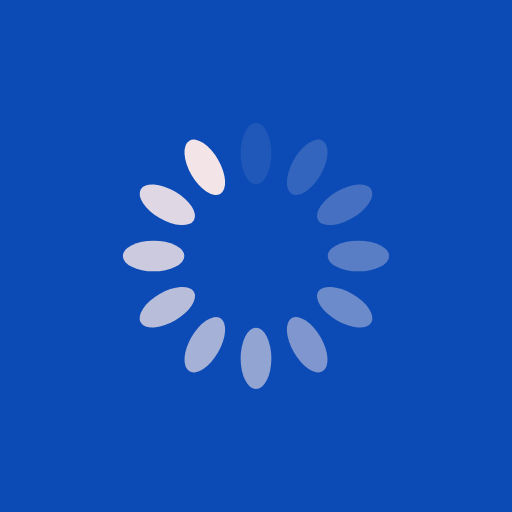
t = 0.00 s
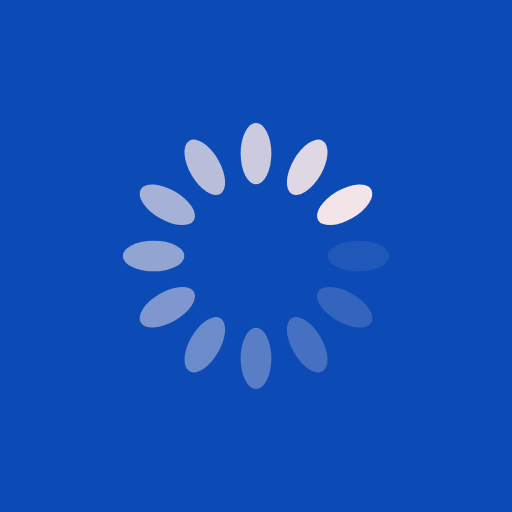
t = 0.25 s
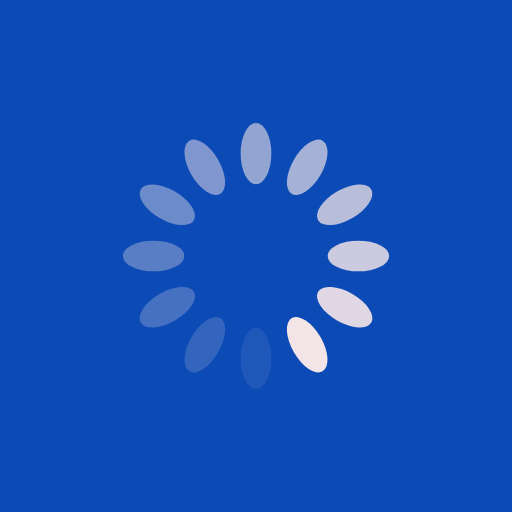
t = 0.50 s
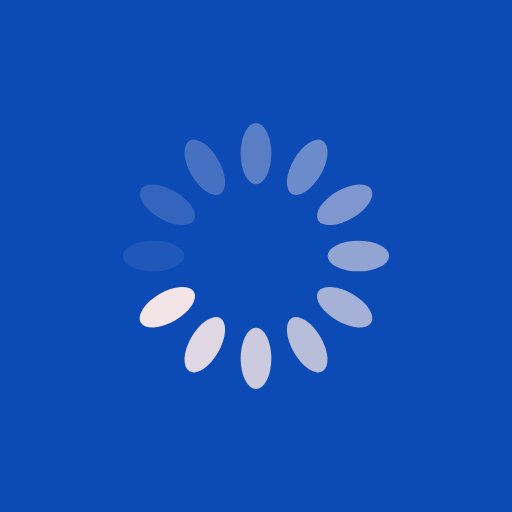
t = 0.75 s

The animated SVG that drew these frames (rendered in a browser with its animation timeline set to each time). Animation: 12 SMIL elements (animate=12); one cycle of 1.00 s, repeats indefinitely.

<?xml version="1.0" encoding="utf-8"?>
<svg xmlns="http://www.w3.org/2000/svg" xmlns:xlink="http://www.w3.org/1999/xlink" style="margin: auto; background: rgb(12, 75, 181); display: block; shape-rendering: auto;" width="200px" height="200px" viewBox="0 0 100 100" preserveAspectRatio="xMidYMid">
<g transform="rotate(0 50 50)">
  <rect x="47" y="24" rx="3" ry="6" width="6" height="12" fill="#f2e4e7">
    <animate attributeName="opacity" values="1;0" keyTimes="0;1" dur="1s" begin="-0.9166666666666666s" repeatCount="indefinite"></animate>
  </rect>
</g><g transform="rotate(30 50 50)">
  <rect x="47" y="24" rx="3" ry="6" width="6" height="12" fill="#f2e4e7">
    <animate attributeName="opacity" values="1;0" keyTimes="0;1" dur="1s" begin="-0.8333333333333334s" repeatCount="indefinite"></animate>
  </rect>
</g><g transform="rotate(60 50 50)">
  <rect x="47" y="24" rx="3" ry="6" width="6" height="12" fill="#f2e4e7">
    <animate attributeName="opacity" values="1;0" keyTimes="0;1" dur="1s" begin="-0.75s" repeatCount="indefinite"></animate>
  </rect>
</g><g transform="rotate(90 50 50)">
  <rect x="47" y="24" rx="3" ry="6" width="6" height="12" fill="#f2e4e7">
    <animate attributeName="opacity" values="1;0" keyTimes="0;1" dur="1s" begin="-0.6666666666666666s" repeatCount="indefinite"></animate>
  </rect>
</g><g transform="rotate(120 50 50)">
  <rect x="47" y="24" rx="3" ry="6" width="6" height="12" fill="#f2e4e7">
    <animate attributeName="opacity" values="1;0" keyTimes="0;1" dur="1s" begin="-0.5833333333333334s" repeatCount="indefinite"></animate>
  </rect>
</g><g transform="rotate(150 50 50)">
  <rect x="47" y="24" rx="3" ry="6" width="6" height="12" fill="#f2e4e7">
    <animate attributeName="opacity" values="1;0" keyTimes="0;1" dur="1s" begin="-0.5s" repeatCount="indefinite"></animate>
  </rect>
</g><g transform="rotate(180 50 50)">
  <rect x="47" y="24" rx="3" ry="6" width="6" height="12" fill="#f2e4e7">
    <animate attributeName="opacity" values="1;0" keyTimes="0;1" dur="1s" begin="-0.4166666666666667s" repeatCount="indefinite"></animate>
  </rect>
</g><g transform="rotate(210 50 50)">
  <rect x="47" y="24" rx="3" ry="6" width="6" height="12" fill="#f2e4e7">
    <animate attributeName="opacity" values="1;0" keyTimes="0;1" dur="1s" begin="-0.3333333333333333s" repeatCount="indefinite"></animate>
  </rect>
</g><g transform="rotate(240 50 50)">
  <rect x="47" y="24" rx="3" ry="6" width="6" height="12" fill="#f2e4e7">
    <animate attributeName="opacity" values="1;0" keyTimes="0;1" dur="1s" begin="-0.25s" repeatCount="indefinite"></animate>
  </rect>
</g><g transform="rotate(270 50 50)">
  <rect x="47" y="24" rx="3" ry="6" width="6" height="12" fill="#f2e4e7">
    <animate attributeName="opacity" values="1;0" keyTimes="0;1" dur="1s" begin="-0.16666666666666666s" repeatCount="indefinite"></animate>
  </rect>
</g><g transform="rotate(300 50 50)">
  <rect x="47" y="24" rx="3" ry="6" width="6" height="12" fill="#f2e4e7">
    <animate attributeName="opacity" values="1;0" keyTimes="0;1" dur="1s" begin="-0.08333333333333333s" repeatCount="indefinite"></animate>
  </rect>
</g><g transform="rotate(330 50 50)">
  <rect x="47" y="24" rx="3" ry="6" width="6" height="12" fill="#f2e4e7">
    <animate attributeName="opacity" values="1;0" keyTimes="0;1" dur="1s" begin="0s" repeatCount="indefinite"></animate>
  </rect>
</g>
<!-- [ldio] generated by https://loading.io/ --></svg>
